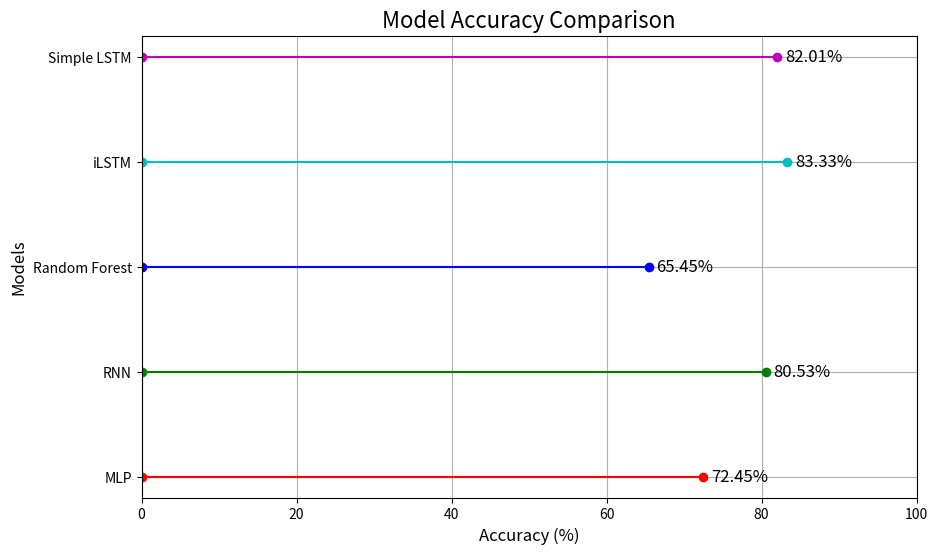

Reproduce this figure in Python.
import matplotlib.pyplot as plt

models = ['MLP', 'RNN', 'Random Forest', 'iLSTM', 'Simple LSTM']
accuracies = [0.7245, 0.8053, 0.6545, 0.8333, 0.8201]

colors = ['r', 'g', 'b', 'c', 'm']

plt.figure(figsize=(10, 6))

for i in range(len(models)):
    plt.plot([0, accuracies[i] * 100], [i, i], marker='o', linestyle='-', color=colors[i], label=f'{models[i]} ({accuracies[i]*100:.2f}%)')

plt.title('Model Accuracy Comparison', fontsize=16)
plt.xlabel('Accuracy (%)', fontsize=12)
plt.yticks(range(len(models)), models)  
plt.ylabel('Models', fontsize=12)

for i in range(len(models)):
    plt.text(accuracies[i] * 100 + 1, i, f'{accuracies[i]*100:.2f}%', va='center', fontsize=12)

plt.xlim(0, 100)
plt.grid(True)
plt.show()
